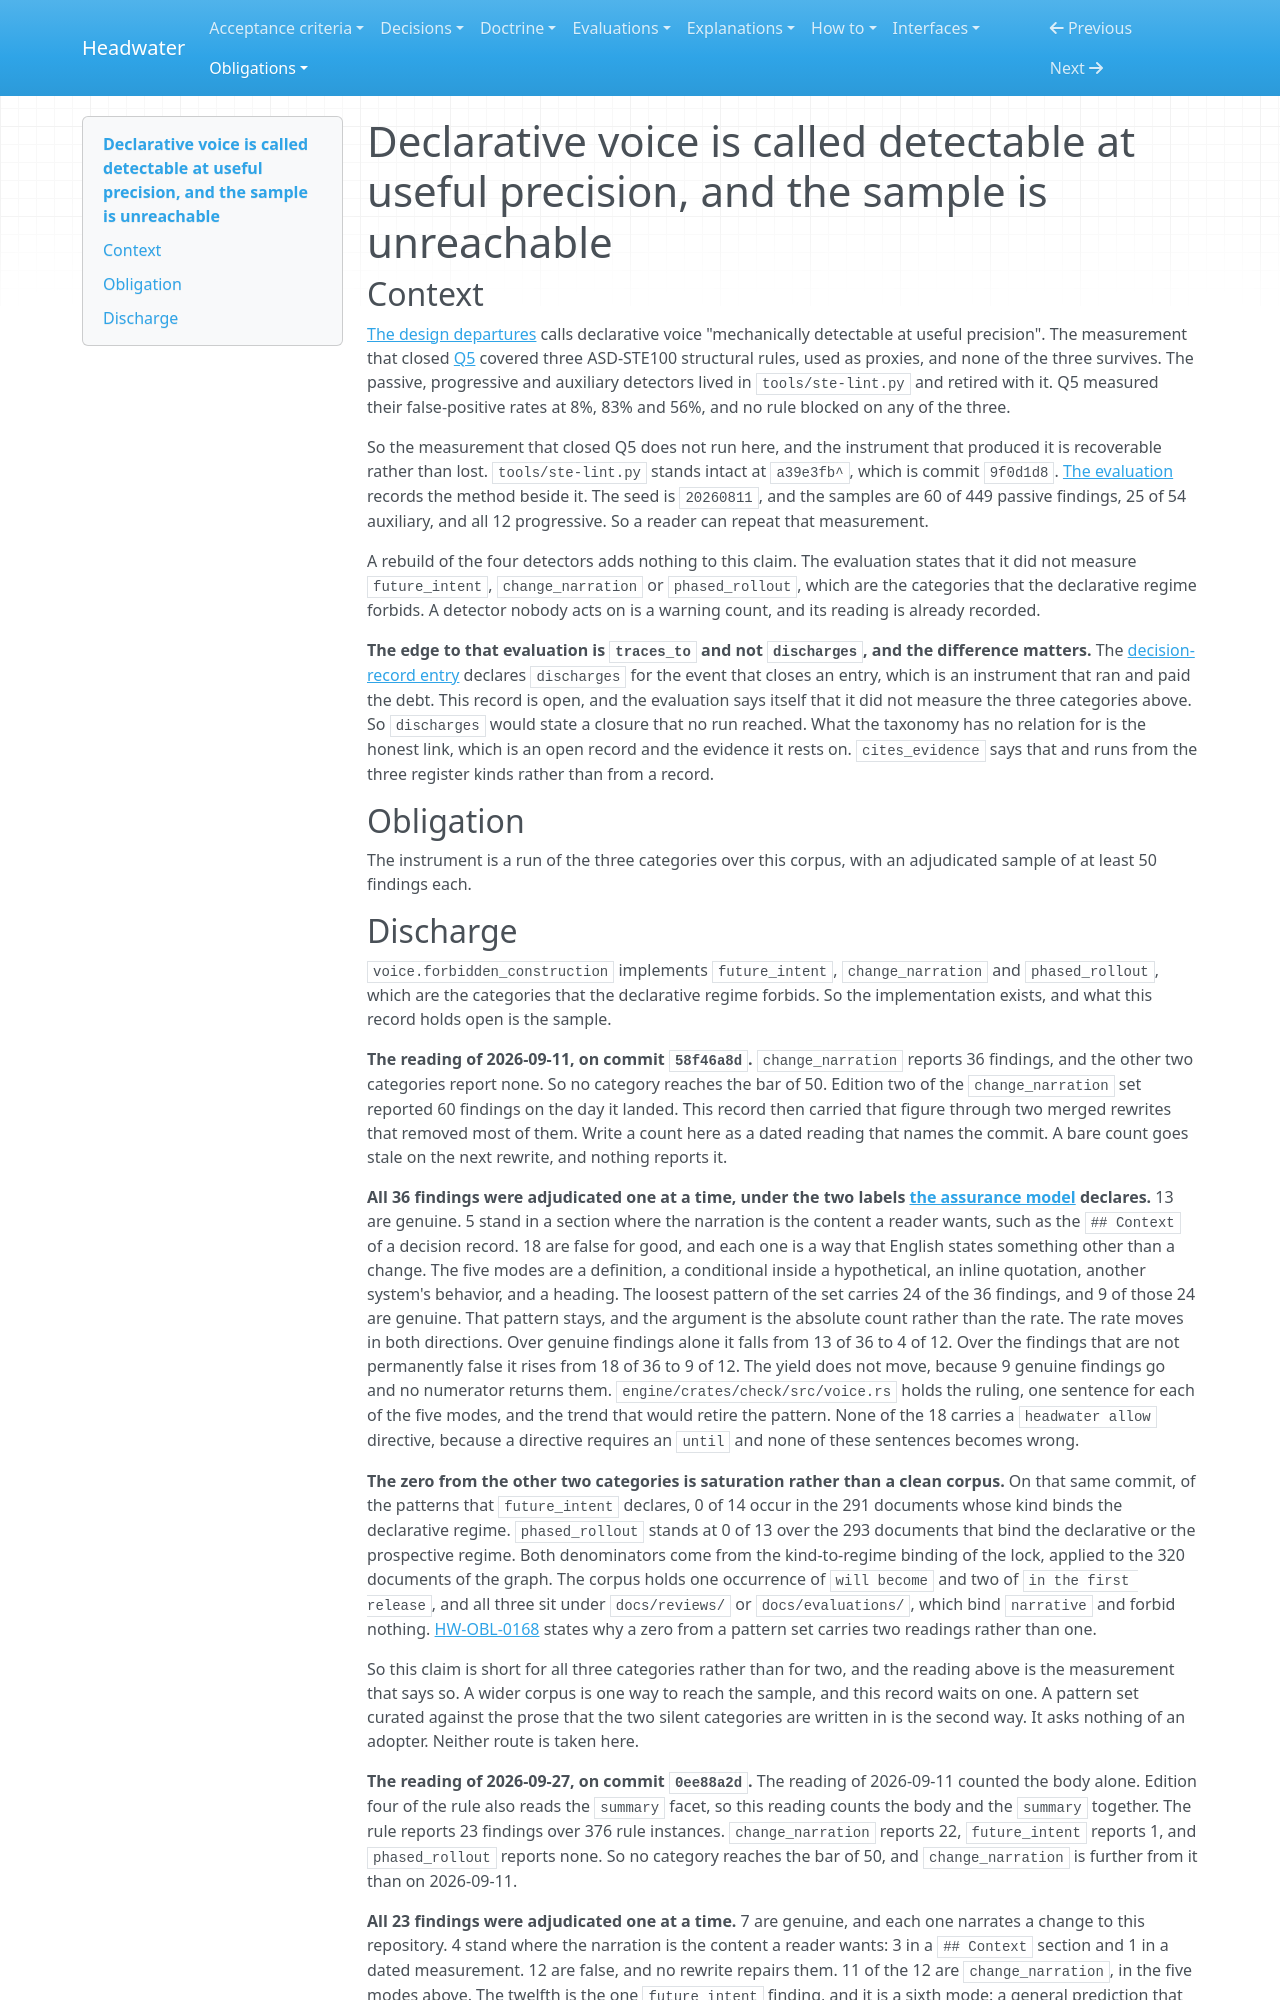

repository: headwater-ai/headwater · page: obligations/0002-declarative-voice-is-called-detectable-at-useful-precision/index.html · generator: mkdocs

---
id: HW-OBL-0002
title: "Declarative voice is called detectable at useful precision, and the sample is unreachable"
status: current
status_since: 2026-08-11
waiting_on: ruling
last_verified: 2026-09-27
summary: "The three voice categories run over this corpus, and no category reaches the adjudicated sample bar of 50 findings."
provenance:
  warrant: accepted
  agency: mixed
  drafted_by: claude-opus-5
  activity: draft+revise
  accepted_by: j.baxter
  evidence_basis: evidenced
relations:
  traces_to:
    - HW-DR-0005
    - HW-EVAL-what-a-check-can-know
---

# Declarative voice is called detectable at useful precision, and the sample is unreachable

## Context

[The design departures](../spec/design-departures.md) calls declarative voice "mechanically detectable at useful precision". The measurement that closed [Q5](../spec/decisions.md#q5--voice-checking-depth) covered three ASD-STE100 structural rules, used as proxies, and none of the three survives. The passive, progressive and auxiliary detectors lived in `tools/ste-lint.py` and retired with it. Q5 measured their false-positive rates at 8%, 83% and 56%, and no rule blocked on any of the three.

So the measurement that closed Q5 does not run here, and the instrument that produced it is recoverable rather than lost. `tools/ste-lint.py` stands intact at `a39e3fb^`, which is commit `9f0d1d8`. [The evaluation](../evaluations/what-a-check-can-know.md) records the method beside it. The seed is `20260811`, and the samples are 60 of 449 passive findings, 25 of 54 auxiliary, and all 12 progressive. So a reader can repeat that measurement.

A rebuild of the four detectors adds nothing to this claim. The evaluation states that it did not measure `future_intent`, `change_narration` or `phased_rollout`, which are the categories that the declarative regime forbids. A detector nobody acts on is a warning count, and its reading is already recorded.

**The edge to that evaluation is `traces_to` and not `discharges`, and the difference matters.** The [decision-record entry](../taxonomies/decision-record/doctrine.md) declares `discharges` for the event that closes an entry, which is an instrument that ran and paid the debt. This record is open, and the evaluation says itself that it did not measure the three categories above. So `discharges` would state a closure that no run reached. What the taxonomy has no relation for is the honest link, which is an open record and the evidence it rests on. `cites_evidence` says that and runs from the three register kinds rather than from a record.

## Obligation

The instrument is a run of the three categories over this corpus, with an adjudicated sample of at least 50 findings each.
